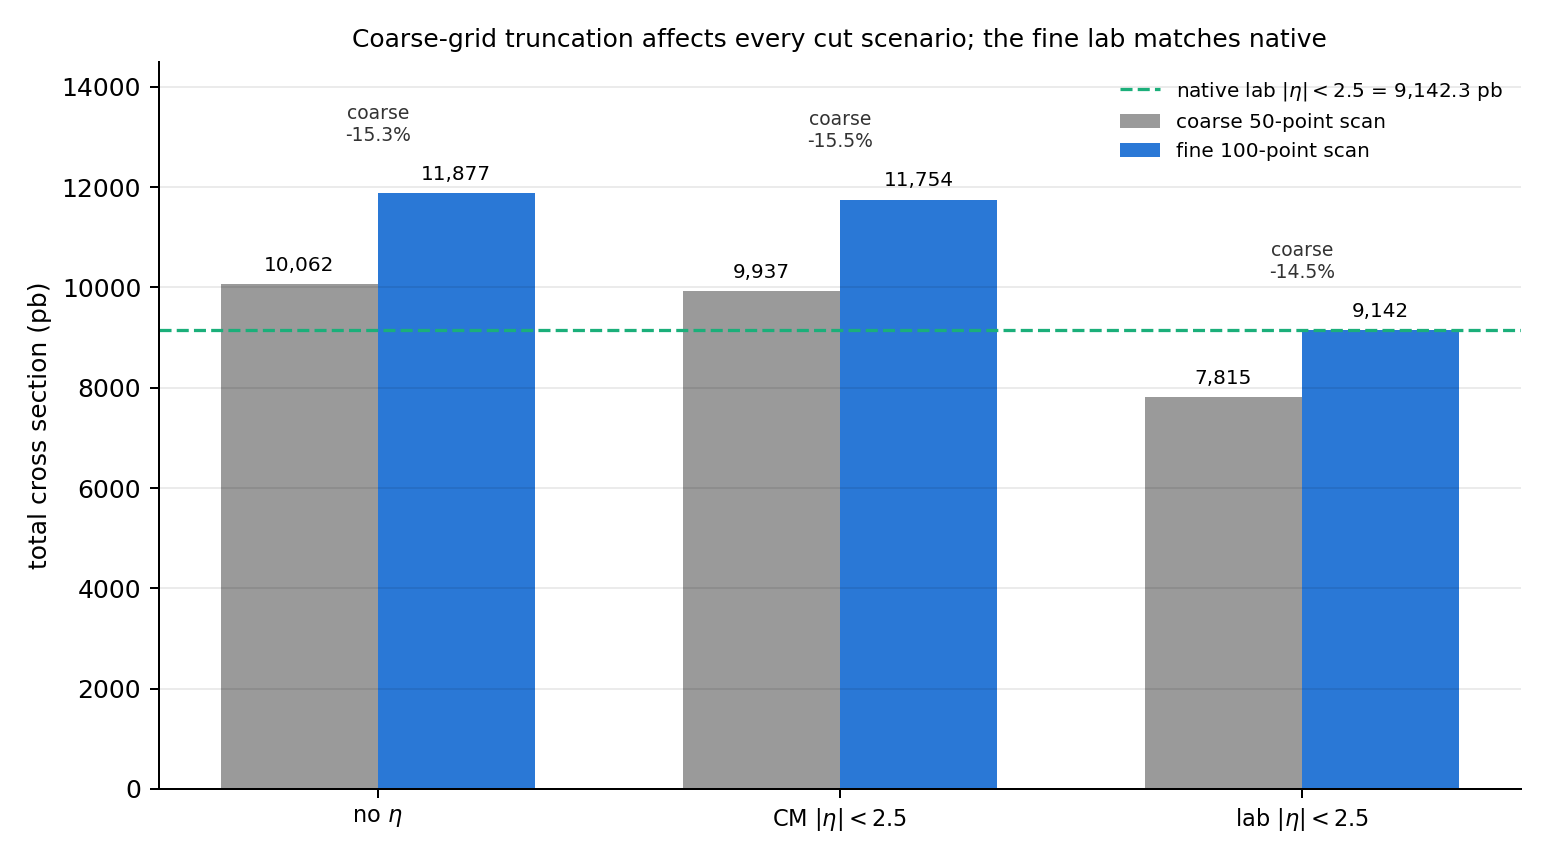

The file beside this chart, header and first rows:
quantity, total_pb, ratio_to_noeta
no eta, 10062, 1.0
lab |eta|<2.5, 7815, 0.7767
partonic CM |eta|<2.5, 9937, 0.9875
